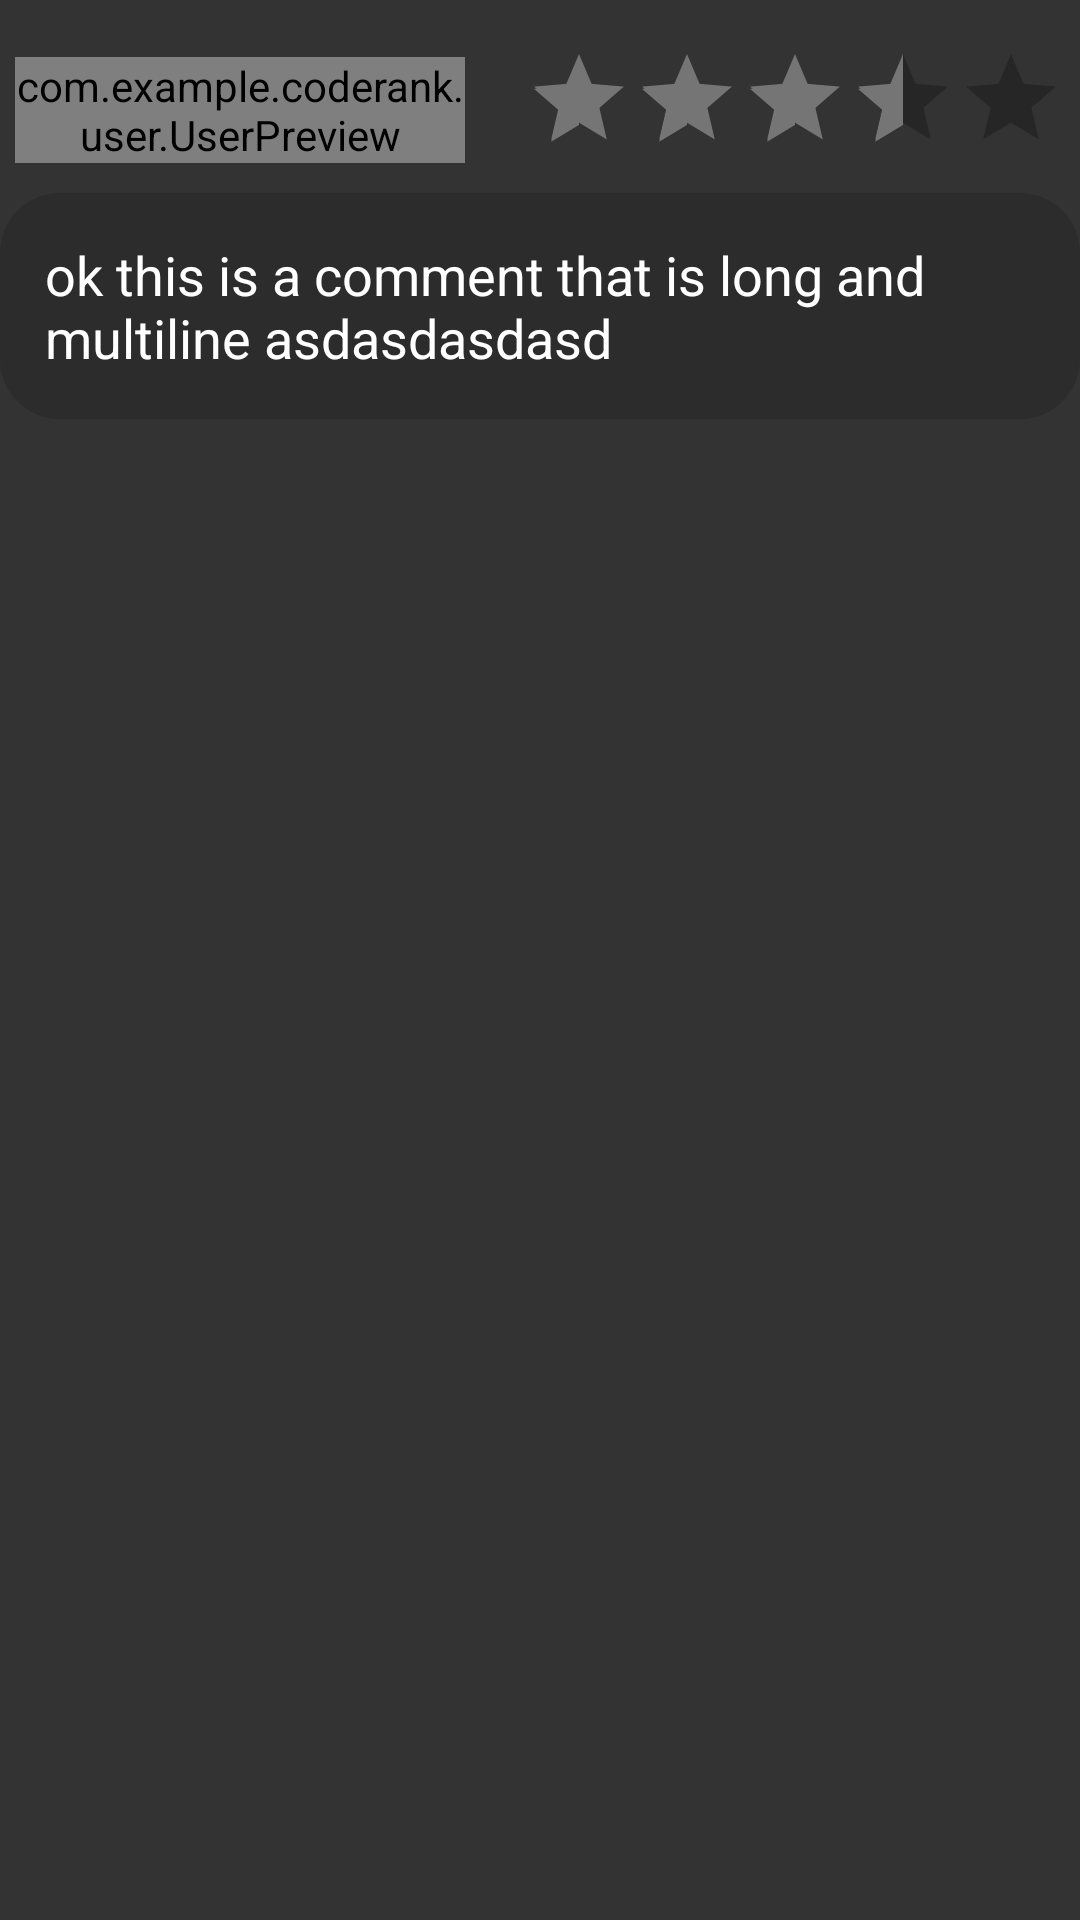

Reconstruct the res/layout file that produces this screen, plus the resources it refers to.
<!-- AndroidManifest.xml: application theme Theme.CodeRankNew -->
<!-- res/layout/comment_list.xml -->
<?xml version="1.0" encoding="utf-8"?>
<LinearLayout xmlns:android="http://schemas.android.com/apk/res/android"
        android:layout_width="match_parent"
        android:layout_height="match_parent"
        android:orientation="vertical"
        android:gravity="start"
        android:background="@color/background"
        android:paddingVertical="15dp"
        >

    <RelativeLayout
            android:layout_width="match_parent"
            android:layout_height="wrap_content"
            android:orientation="horizontal"
            android:layout_marginBottom="10dp"
        >

        <com.example.coderank.user.UserPreview
                android:id="@+id/upCommentAuthor"
                android:layout_width="150dp"
                android:layout_height="wrap_content"
                android:layout_marginStart="5dp"
                android:layout_marginTop="4dp"
                />

        <RatingBar
                android:id="@+id/rbCommentRating"
                android:layout_width="wrap_content"
                android:layout_height="wrap_content"
                style="?android:attr/ratingBarStyleIndicator"
                android:layout_alignParentEnd="true"
                android:layout_marginEnd="5dp"
                android:isIndicator="true"
                android:theme="@style/GreyRatingBar"
                android:rating="3.5"
                />

    </RelativeLayout>

    <TextView
            android:id="@+id/tvCommentContent"
            android:layout_width="match_parent"
            android:layout_height="wrap_content"
            android:textSize="18sp"
            android:textColor="@color/text"
            android:background="@drawable/rounded_text_view"
            android:padding="15dp"
            android:text="ok this is a comment that is long and multiline asdasdasdasd"
            />

</LinearLayout>
<!-- resources referenced by this layout -->
<resources>
  <color name="background">#333333</color>
  <color name="text">#FFFFFFFF</color>
  <!-- drawable rounded_text_view (drawable) -->
  <?xml version="1.0" encoding="utf-8"?>
  <shape xmlns:android="http://schemas.android.com/apk/res/android"
          android:shape="rectangle"
          android:padding="10dp">
  
      <solid android:color="@color/text_views" />
      <corners
              android:bottomRightRadius="20dp"
              android:bottomLeftRadius="20dp"
              android:topLeftRadius="20dp"
              android:topRightRadius="20dp" />
  </shape>
  <style name="GreyRatingBar" parent="@android:style/Widget.RatingBar">
          <item name="colorControlNormal">@color/black</item>
          <item name="colorControlActivated">@color/gray_600</item>
      </style>
  <style name="Theme.CodeRankNew" parent="Theme.MaterialComponents.DayNight.DarkActionBar">
          
          <item name="colorPrimary">@color/purple_500</item>
          <item name="colorPrimaryVariant">@color/purple_700</item>
          <item name="colorOnPrimary">@color/white</item>
          
          <item name="colorSecondary">@color/teal_200</item>
          <item name="colorSecondaryVariant">@color/teal_700</item>
          <item name="colorOnSecondary">@color/black</item>
          
          <item name="android:statusBarColor" tools:targetApi="l">?attr/colorPrimaryVariant</item>
          
      </style>
  <color name="text_views">#2C2C2C</color>
  <color name="black">#FF000000</color>
  <color name="gray_600">#FF757575</color>
  <color name="purple_500">#FF6200EE</color>
  <color name="purple_700">#FF3700B3</color>
  <color name="white">#FFFFFFFF</color>
  <color name="teal_200">#FF03DAC5</color>
  <color name="teal_700">#FF018786</color>
</resources>
